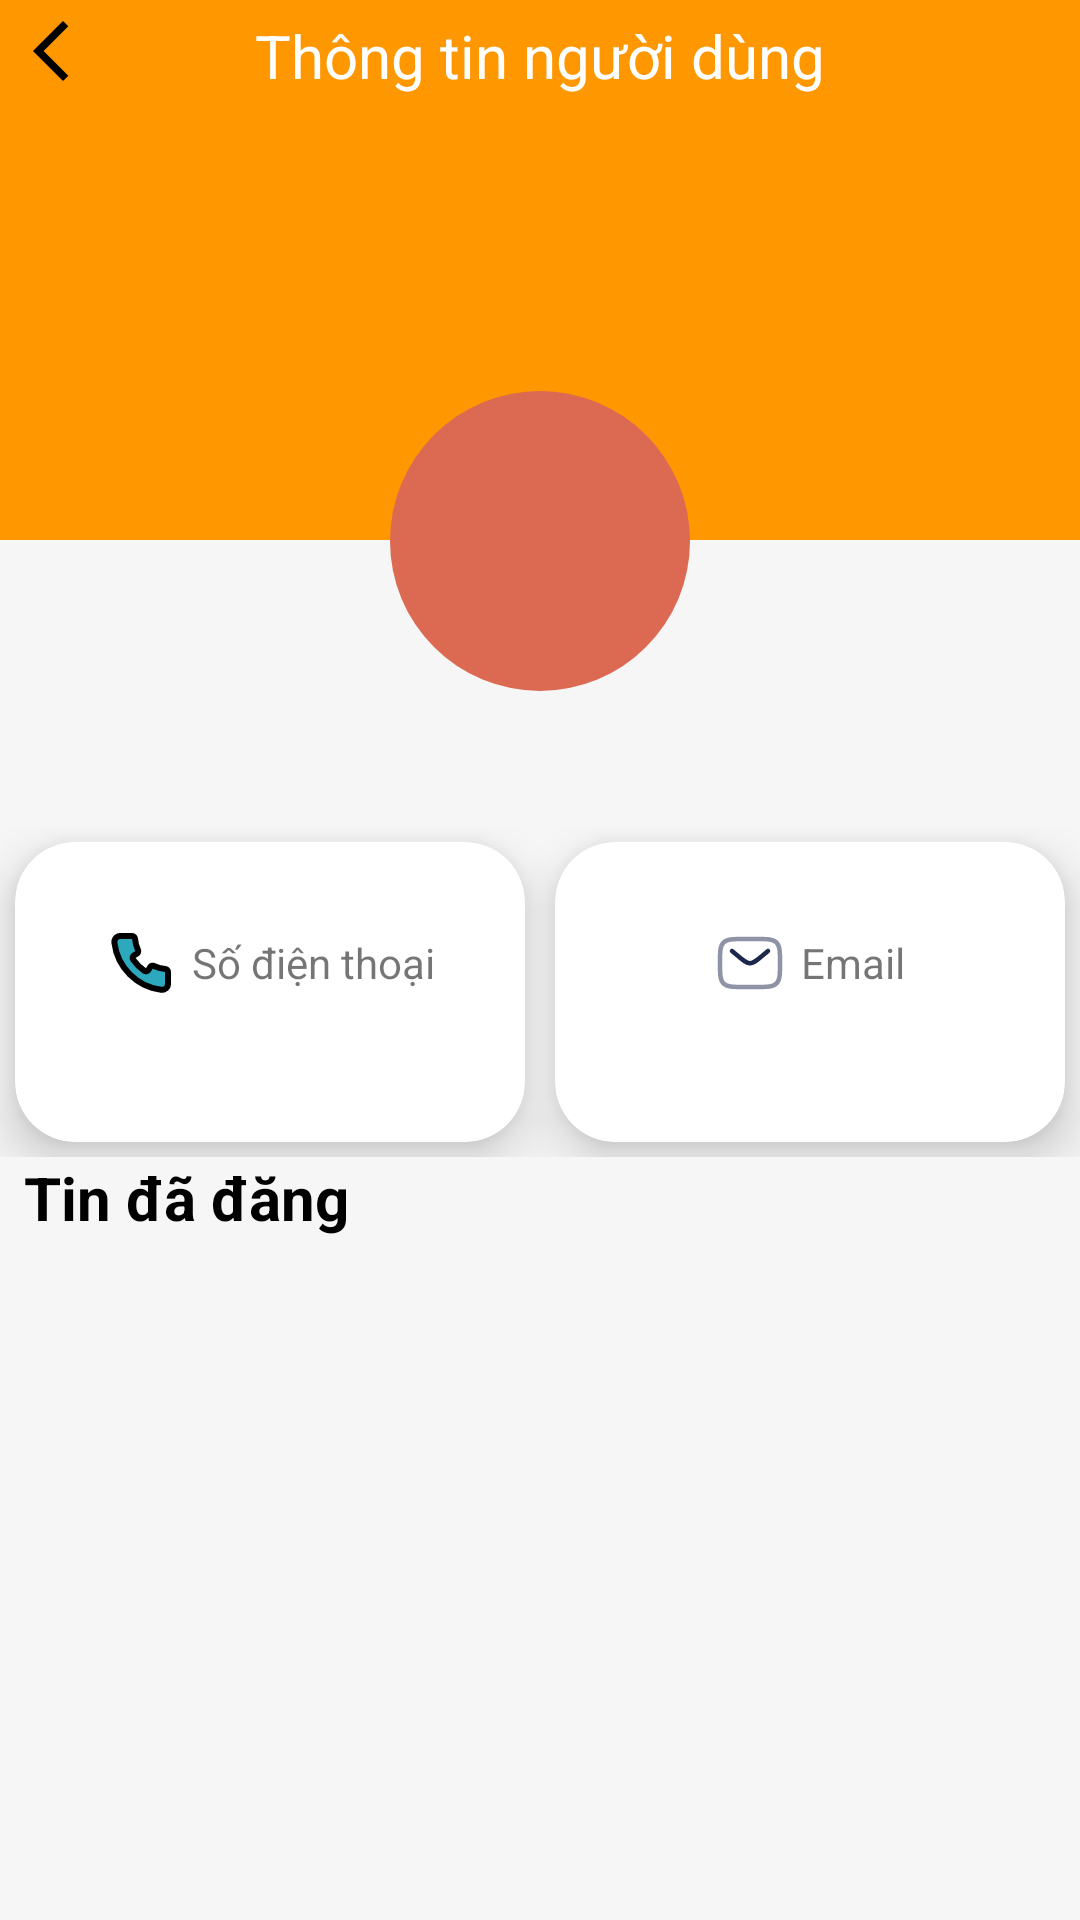

Produce the Android XML layout that renders to this screen, including the resource entries it uses.
<!-- AndroidManifest.xml: application theme Theme.TimPhongTro -->
<!-- res/layout/activity_user.xml -->
<?xml version="1.0" encoding="utf-8"?>
<ScrollView xmlns:android="http://schemas.android.com/apk/res/android"
    xmlns:app="http://schemas.android.com/apk/res-auto"
    xmlns:tools="http://schemas.android.com/tools"
    android:layout_width="match_parent"
    android:layout_height="match_parent"
    android:background="@color/darkerwhite"
    android:textAlignment="center"
    tools:context=".Activity.UserActivity">

    <LinearLayout
        android:layout_width="match_parent"
        android:layout_height="wrap_content">

        <androidx.constraintlayout.widget.ConstraintLayout
            android:layout_width="match_parent"
            android:layout_height="wrap_content"
            app:layout_constraintEnd_toEndOf="parent"
            app:layout_constraintStart_toStartOf="parent"
            app:layout_constraintTop_toTopOf="parent">

            <androidx.constraintlayout.widget.ConstraintLayout
                android:id="@+id/cardView"
                android:layout_width="match_parent"
                android:layout_height="180dp"
                android:background="@color/orange"
                app:layout_constraintEnd_toEndOf="parent"
                app:layout_constraintStart_toStartOf="parent"
                app:layout_constraintTop_toTopOf="parent">

                <RelativeLayout
                    android:id="@+id/relativeLayout"
                    android:layout_width="match_parent"
                    android:layout_height="wrap_content"
                    android:padding="5dp"
                    app:layout_constraintEnd_toEndOf="parent"
                    app:layout_constraintStart_toStartOf="parent"
                    app:layout_constraintTop_toTopOf="parent">

                    <ImageView
                        android:id="@+id/imageView_back"
                        android:layout_width="wrap_content"
                        android:layout_height="wrap_content"
                        android:src="@drawable/ic_back" />

                    <TextView
                        android:id="@+id/textView"
                        android:layout_width="wrap_content"
                        android:layout_height="wrap_content"
                        android:layout_centerHorizontal="true"
                        android:text="Thông tin người dùng"
                        android:textColor="@color/white"
                        android:textSize="20sp" />

                </RelativeLayout>

            </androidx.constraintlayout.widget.ConstraintLayout>

            <TextView
                android:id="@+id/circleImageView"
                android:layout_width="100dp"
                android:layout_height="100dp"
                android:layout_marginTop="-50dp"
                android:background="@drawable/avatar"
                android:gravity="center"
                android:src="@drawable/image1"
                android:textAlignment="center"
                android:textColor="@color/white"
                android:textSize="40sp"
                app:layout_constraintEnd_toEndOf="parent"
                app:layout_constraintStart_toStartOf="parent"
                app:layout_constraintTop_toBottomOf="@+id/cardView">

            </TextView>

            <TextView
                android:id="@+id/username"
                android:layout_width="match_parent"
                android:layout_height="wrap_content"
                android:layout_marginTop="5dp"
                android:textAlignment="center"
                android:textColor="@color/black"
                android:textSize="30sp"
                app:layout_constraintEnd_toEndOf="parent"
                app:layout_constraintStart_toStartOf="parent"
                app:layout_constraintTop_toBottomOf="@+id/circleImageView">

            </TextView>

            <LinearLayout
                android:id="@+id/linearLayout3"
                android:layout_width="match_parent"
                android:layout_height="wrap_content"
                android:orientation="horizontal"
                app:layout_constraintEnd_toEndOf="parent"
                app:layout_constraintStart_toStartOf="parent"
                app:layout_constraintTop_toBottomOf="@+id/username">

                <LinearLayout
                    android:layout_width="match_parent"
                    android:layout_height="wrap_content"
                    android:orientation="horizontal">

                    <androidx.cardview.widget.CardView
                        android:layout_width="150dp"
                        android:layout_height="100dp"
                        android:layout_margin="5dp"
                        android:layout_weight="1"
                        app:cardCornerRadius="20dp"
                        app:cardElevation="10dp">

                        <LinearLayout
                            android:id="@+id/phoneLinear"
                            android:layout_width="match_parent"
                            android:layout_height="match_parent"
                            android:layout_margin="5dp"
                            android:gravity="center|center_horizontal"
                            android:orientation="vertical">

                            <TextView
                                android:layout_width="wrap_content"
                                android:layout_height="wrap_content"
                                android:drawableStart="@drawable/ic_phone2"
                                android:drawablePadding="5dp"
                                android:gravity="center"
                                android:text="Số điện thoại">

                            </TextView>

                            <TextView
                                android:id="@+id/phone"
                                android:layout_width="wrap_content"
                                android:layout_height="wrap_content"
                                android:textColor="@color/black"
                                android:textStyle="bold">

                            </TextView>
                        </LinearLayout>
                    </androidx.cardview.widget.CardView>

                    <androidx.cardview.widget.CardView
                        android:layout_width="150dp"
                        android:layout_height="100dp"
                        android:layout_margin="5dp"
                        android:layout_weight="1"
                        app:cardCornerRadius="20dp"
                        app:cardElevation="10dp">

                        <LinearLayout
                            android:id="@+id/emailLinear"
                            android:layout_width="match_parent"
                            android:layout_height="match_parent"
                            android:layout_gravity="center"
                            android:layout_margin="5dp"
                            android:gravity="center|center_horizontal"
                            android:orientation="vertical">

                            <TextView
                                android:layout_width="wrap_content"
                                android:layout_height="wrap_content"
                                android:drawableStart="@drawable/ic_email"
                                android:drawablePadding="5dp"
                                android:gravity="center"
                                android:text="Email">

                            </TextView>

                            <TextView
                                android:id="@+id/email"
                                android:layout_width="wrap_content"
                                android:layout_height="wrap_content"
                                android:textColor="@color/black"
                                android:textStyle="bold">

                            </TextView>
                        </LinearLayout>
                    </androidx.cardview.widget.CardView>

                </LinearLayout>
            </LinearLayout>

            <TextView
                android:id="@+id/textView13"
                android:layout_width="match_parent"
                android:layout_height="wrap_content"
                android:layout_marginStart="8dp"
                android:layout_marginEnd="8dp"
                android:text="Tin đã đăng"
                android:textColor="@color/black"
                android:textSize="20sp"
                android:textStyle="bold"
                app:layout_constraintEnd_toEndOf="parent"
                app:layout_constraintStart_toStartOf="parent"
                app:layout_constraintTop_toBottomOf="@+id/linearLayout3">

            </TextView>

            <androidx.constraintlayout.widget.ConstraintLayout
                android:layout_width="match_parent"
                android:layout_height="match_parent"
                app:layout_constraintEnd_toEndOf="parent"
                app:layout_constraintStart_toStartOf="parent"
                app:layout_constraintTop_toBottomOf="@+id/textView13">

                <androidx.recyclerview.widget.RecyclerView
                    android:id="@+id/rcvUser"
                    android:layout_width="match_parent"
                    android:layout_height="match_parent"
                    app:layout_constraintBottom_toBottomOf="parent"
                    app:layout_constraintEnd_toEndOf="parent"
                    app:layout_constraintStart_toStartOf="parent"
                    app:layout_constraintTop_toTopOf="parent" />
            </androidx.constraintlayout.widget.ConstraintLayout>
        </androidx.constraintlayout.widget.ConstraintLayout>


    </LinearLayout>
</ScrollView>
<!-- resources referenced by this layout -->
<resources>
  <color name="black">#FF000000</color>
  <color name="darkerwhite">#F6F6F6</color>
  <color name="orange">#FF9800</color>
  <color name="white">#FFFFFFFF</color>
  <!-- drawable avatar (drawable) -->
  <?xml version="1.0" encoding="utf-8"?>
  <shape xmlns:android="http://schemas.android.com/apk/res/android"
      android:shape="oval">
      <solid android:color="@color/red_600"></solid>
  </shape>
  <!-- drawable ic_back (drawable) -->
  <vector xmlns:android="http://schemas.android.com/apk/res/android" android:height="24dp" android:tint="#000000" android:viewportHeight="24" android:viewportWidth="24" android:width="24dp">
        
      <path android:fillColor="@android:color/white" android:pathData="M17.77,3.77l-1.77,-1.77l-10,10l10,10l1.77,-1.77l-8.23,-8.23z"/>
      
  </vector>
  <!-- drawable ic_email (drawable) -->
  <vector xmlns:android="http://schemas.android.com/apk/res/android"
      android:width="24dp"
      android:height="24dp"
      android:viewportWidth="24"
      android:viewportHeight="24">
  
      <path
          android:fillAlpha="0.5"
          android:fillColor="#00000000"
          android:pathData="M2,12C2,8.229 2,6.343 3.172,5.172C4.343,4 6.229,4 10,4H14C17.771,4 19.657,4 20.828,5.172C22,6.343 22,8.229 22,12C22,15.771 22,17.657 20.828,18.828C19.657,20 17.771,20 14,20H10C6.229,20 4.343,20 3.172,18.828C2,17.657 2,15.771 2,12Z"
          android:strokeWidth="1.5"
          android:strokeAlpha="0.5"
          android:strokeColor="#1C274C" />
  
      <path
          android:fillColor="#00000000"
          android:pathData="M6,8L8.159,9.799C9.996,11.33 10.914,12.095 12,12.095C13.086,12.095 14.005,11.33 15.841,9.799L18,8"
          android:strokeWidth="1.5"
          android:strokeColor="#1C274C"
          android:strokeLineCap="round" />
  
  </vector>
  <!-- drawable ic_phone2 (drawable) -->
  <vector xmlns:android="http://schemas.android.com/apk/res/android"
      android:width="24dp"
      android:height="24dp"
      android:viewportWidth="24"
      android:viewportHeight="24">
  
      <path
          android:fillColor="#2CA9BC"
          android:pathData="M21,15v3.93a2,2 0,0 1,-2.29 2A18,18 0,0 1,3.14 5.29,2 2,0 0,1 5.13,3H9a1,1 0,0 1,1 0.89,10.74 10.74,0 0,0 1,3.78 1,1 0,0 1,-0.42 1.26l-0.86,0.49a1,1 0,0 0,-0.33 1.46,14.08 14.08,0 0,0 3.69,3.69 1,1 0,0 0,1.46 -0.33l0.49,-0.86A1,1 0,0 1,16.33 13a10.74,10.74 0,0 0,3.78 1A1,1 0,0 1,21 15Z"
          android:strokeWidth="2" />
  
      <path
          android:fillColor="#00000000"
          android:pathData="M21,15v3.93a2,2 0,0 1,-2.29 2A18,18 0,0 1,3.14 5.29,2 2,0 0,1 5.13,3H9a1,1 0,0 1,1 0.89,10.74 10.74,0 0,0 1,3.78 1,1 0,0 1,-0.42 1.26l-0.86,0.49a1,1 0,0 0,-0.33 1.46,14.08 14.08,0 0,0 3.69,3.69 1,1 0,0 0,1.46 -0.33l0.49,-0.86A1,1 0,0 1,16.33 13a10.74,10.74 0,0 0,3.78 1A1,1 0,0 1,21 15Z"
          android:strokeWidth="2"
          android:strokeColor="#000000"
          android:strokeLineCap="round"
          android:strokeLineJoin="round" />
  
  </vector>
  <style name="Theme.TimPhongTro" parent="Base.Theme.TimPhongTro" />
  <color name="red_600">#DC6A53</color>
  <style name="Base.Theme.TimPhongTro" parent="Theme.MaterialComponents.DayNight.NoActionBar">
          
          <item name="colorPrimary">@color/orange</item>
          <item name="colorPrimaryVariant">@color/orange</item>
          <item name="colorOnPrimary">@color/white</item>
          
          <item name="colorSecondary">@color/black</item>
          <item name="colorSecondaryVariant">@color/black</item>
          <item name="colorOnSecondary">@color/white</item>
          
          <item name="android:statusBarColor">?attr/colorPrimaryVariant</item> 
          
      </style>
</resources>
